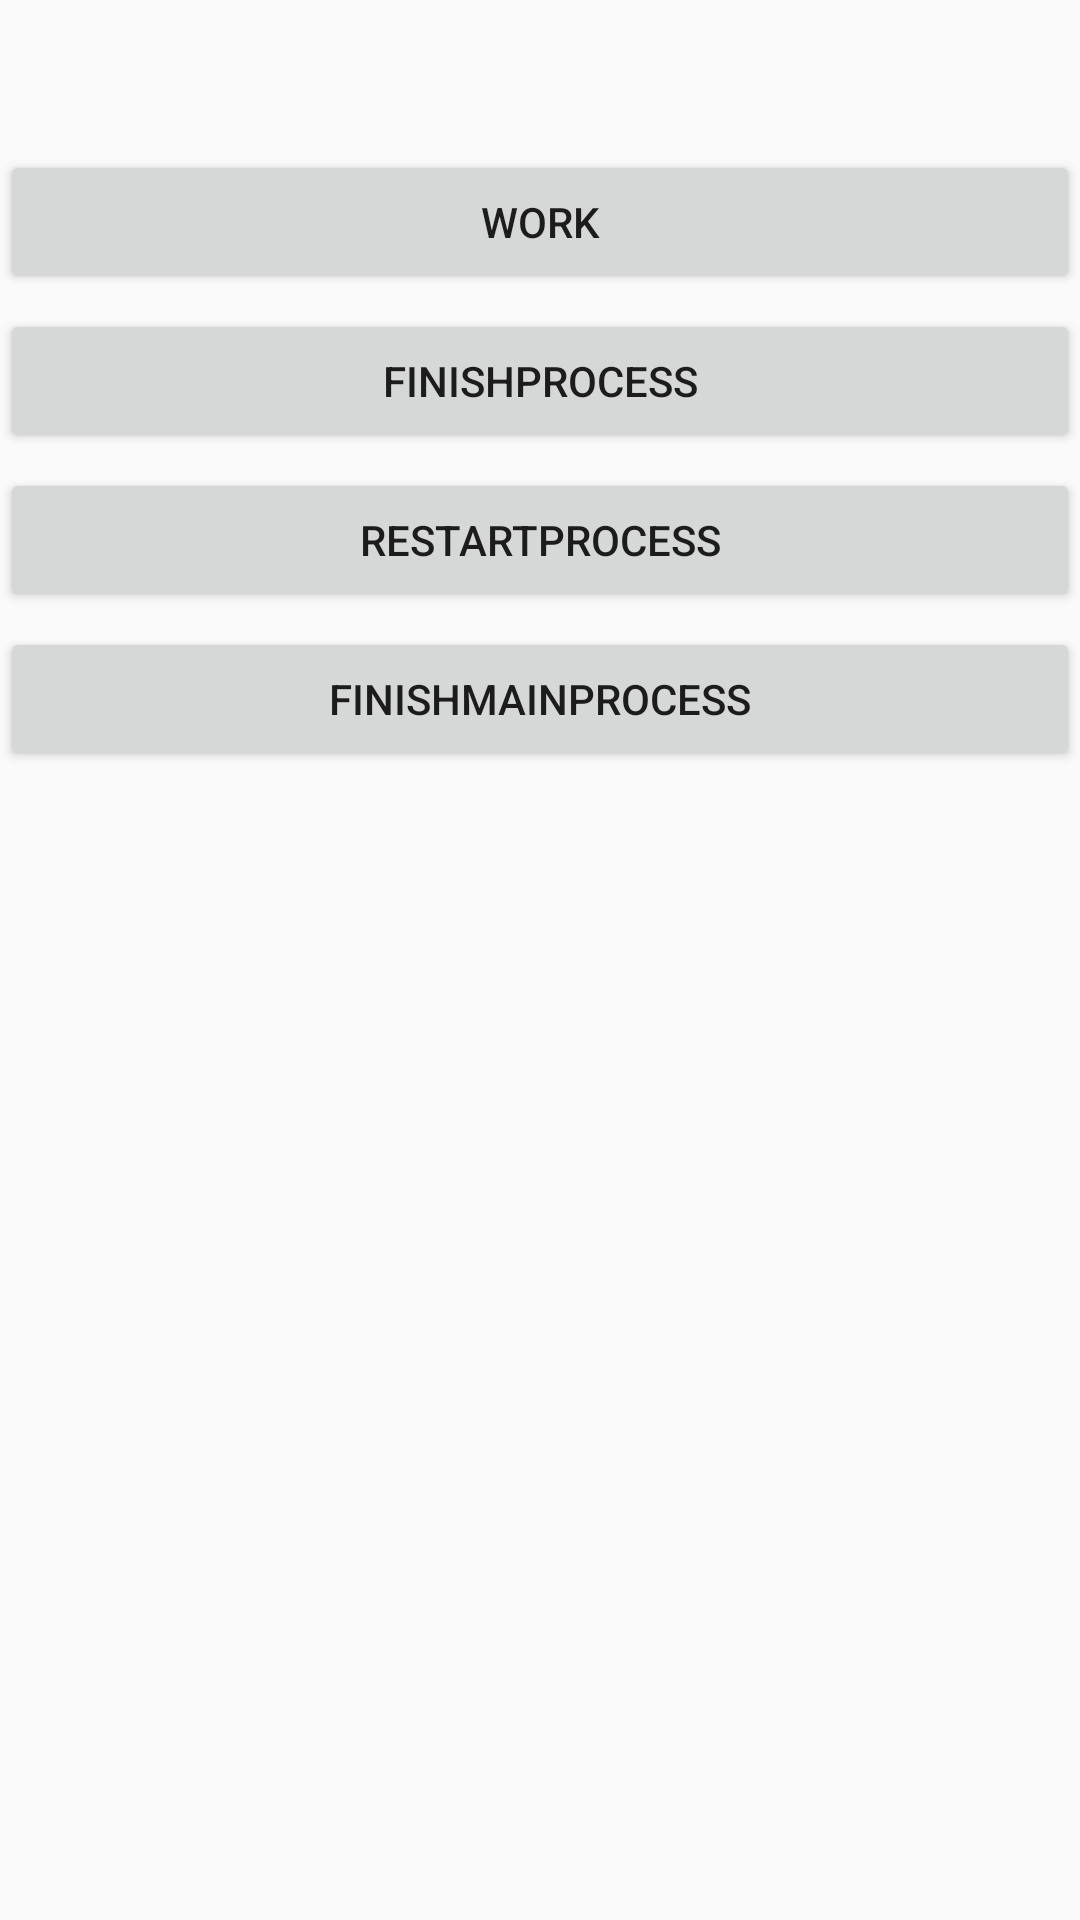

Produce the Android XML layout that renders to this screen, including the resource entries it uses.
<!-- AndroidManifest.xml: application theme MyTheme -->
<!-- res/layout/activity_binderpool.xml -->
<?xml version="1.0" encoding="utf-8"?>
<LinearLayout xmlns:android="http://schemas.android.com/apk/res/android"
    android:orientation="vertical" android:layout_width="match_parent"
    android:layout_height="match_parent">

    <Button
        android:id="@+id/work"
        android:layout_width="match_parent"
        android:layout_height="wrap_content"
        android:layout_marginTop="50dp"
        android:gravity="center"
        android:text="work" />

    <Button
        android:id="@+id/finish"
        android:layout_width="match_parent"
        android:layout_height="wrap_content"
        android:layout_marginTop="5dp"
        android:gravity="center"
        android:text="finishProcess" />

    <Button
        android:id="@+id/restart"
        android:layout_width="match_parent"
        android:layout_height="wrap_content"
        android:layout_marginTop="5dp"
        android:gravity="center"
        android:text="restartProcess" />

    <Button
        android:id="@+id/finishMainProcess"
        android:layout_width="match_parent"
        android:layout_height="wrap_content"
        android:layout_marginTop="5dp"
        android:gravity="center"
        android:text="finishMainProcess" />

</LinearLayout>
<!-- resources referenced by this layout -->
<resources>
  <style name="MyTheme" parent="@style/Theme.AppCompat.Light.NoActionBar">
          <item name="android:windowTranslucentStatus">true </item>
          <item name="colorPrimaryDark">@android:color/transparent</item>
          <item name="android:windowNoTitle">true</item>
          <item name="android:windowContentOverlay">@null</item>
      </style>
</resources>
